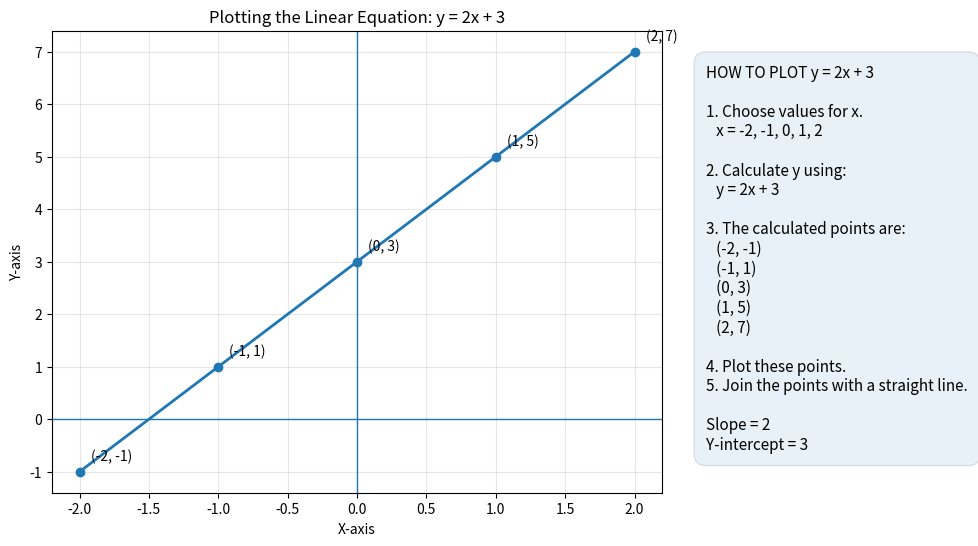

Source code (Python):
import numpy as np
import matplotlib.pyplot as plt

# ---------------------------------
# Step 1: Select values of x
# ---------------------------------
x = np.array([-2, -1, 0, 1, 2])

# ---------------------------------
# Step 2: Calculate y
# Equation: y = 2x + 3
# ---------------------------------
y = 2 * x + 3

# ---------------------------------
# Step 3: Create the graph
# ---------------------------------
fig, ax = plt.subplots(figsize=(11, 6))

ax.plot(x, y, marker='o', linewidth=2, label='y = 2x + 3')

# Draw X and Y axes
ax.axhline(0, linewidth=1)
ax.axvline(0, linewidth=1)

# ---------------------------------
# Step 4: Label the points
# ---------------------------------
for xi, yi in zip(x, y):
    ax.annotate(
        f"({xi}, {yi})",
        (xi, yi),
        xytext=(8, 8),
        textcoords="offset points"
    )

# Labels
ax.set_xlabel("X-axis")
ax.set_ylabel("Y-axis")
ax.set_title("Plotting the Linear Equation: y = 2x + 3")

# Grid
ax.grid(True, alpha=0.3)

# ---------------------------------
# Explanation
# ---------------------------------
explanation = (
    "HOW TO PLOT y = 2x + 3\n\n"
    "1. Choose values for x.\n"
    "   x = -2, -1, 0, 1, 2\n\n"
    "2. Calculate y using:\n"
    "   y = 2x + 3\n\n"
    "3. The calculated points are:\n"
    "   (-2, -1)\n"
    "   (-1, 1)\n"
    "   (0, 3)\n"
    "   (1, 5)\n"
    "   (2, 7)\n\n"
    "4. Plot these points.\n"
    "5. Join the points with a straight line.\n\n"
    "Slope = 2\n"
    "Y-intercept = 3"
)

fig.text(
    0.72, 0.5,
    explanation,
    fontsize=11,
    verticalalignment='center',
    bbox=dict(boxstyle='round,pad=0.8', alpha=0.1)
)

# Leave space for explanation
plt.subplots_adjust(right=0.68)

plt.show()
